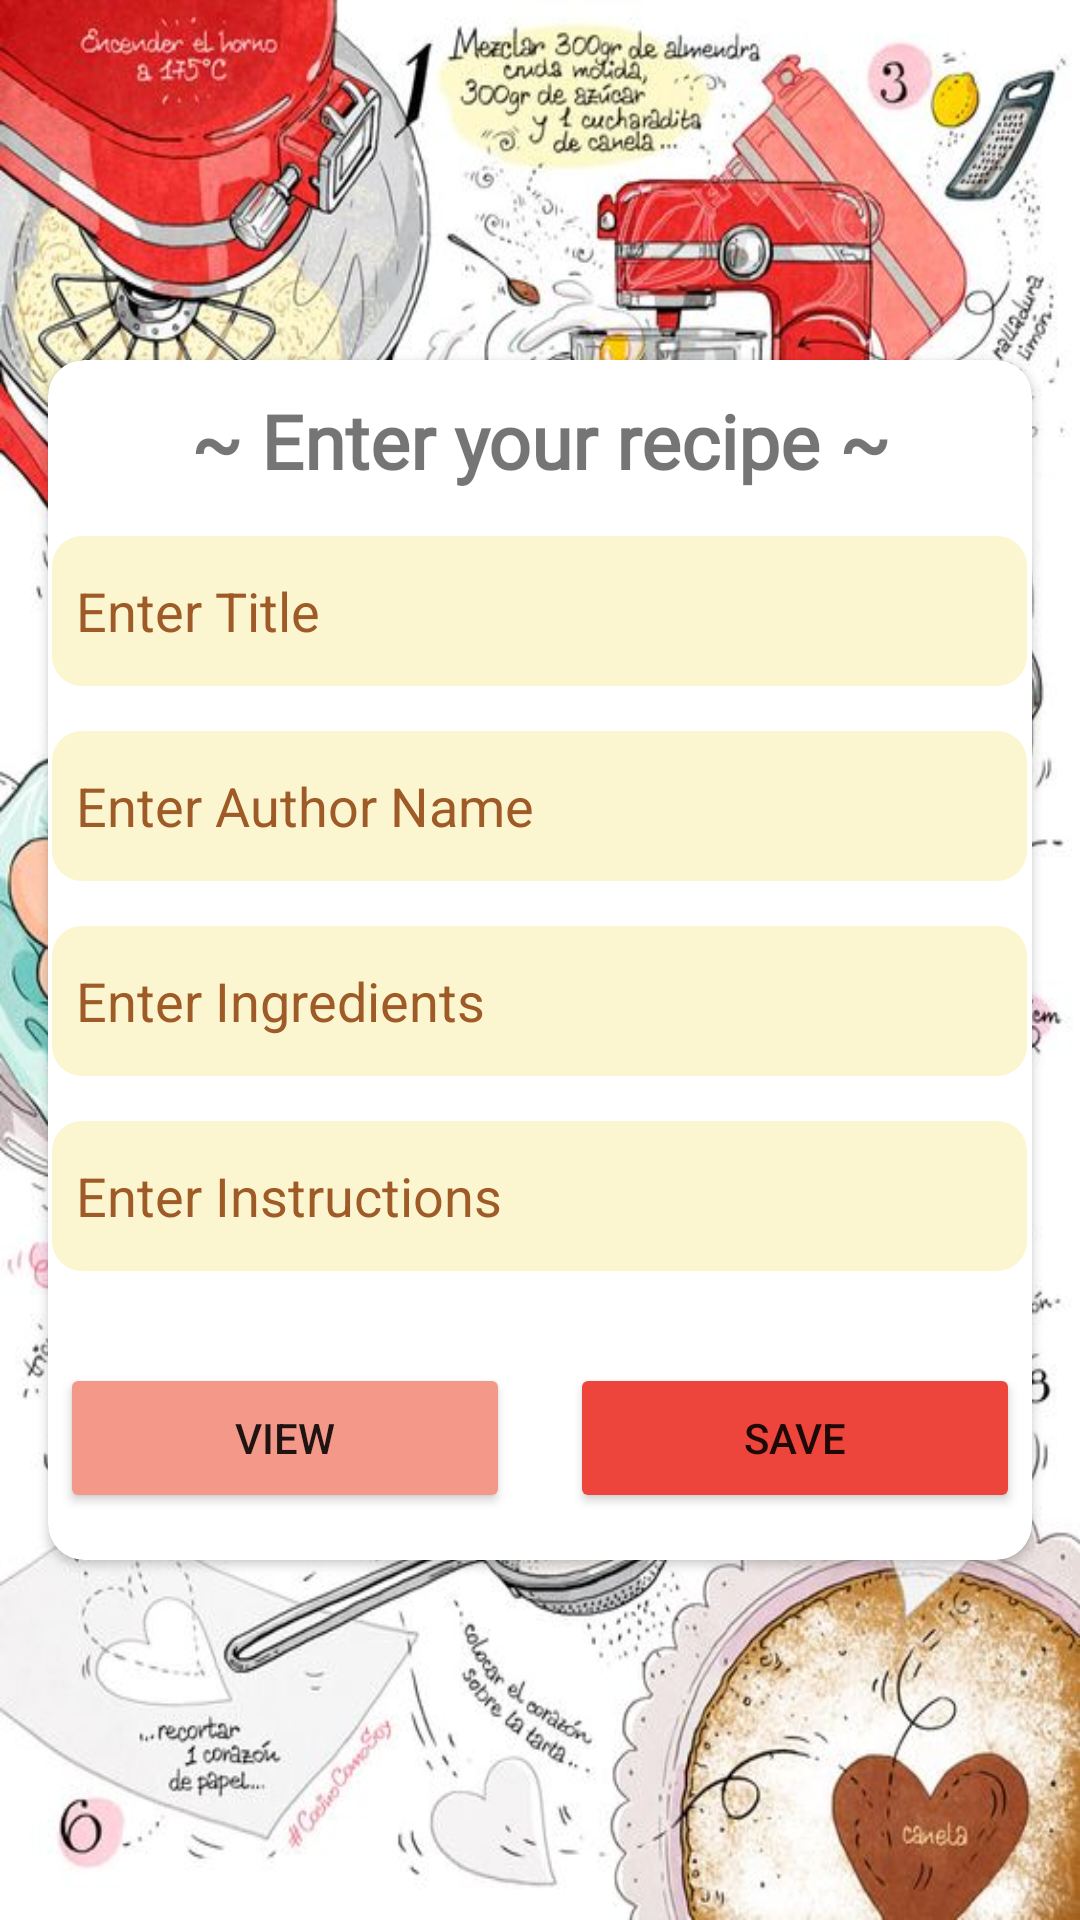

Here is an Android app screen rendered from its layout file. Give the layout XML and the strings, colors and styles it references.
<!-- AndroidManifest.xml: application theme Theme.Linah_Alkhurayyif_RecipeApp -->
<!-- res/layout/activity_add_recipes.xml -->
<?xml version="1.0" encoding="utf-8"?>
<androidx.constraintlayout.widget.ConstraintLayout xmlns:android="http://schemas.android.com/apk/res/android"
    xmlns:app="http://schemas.android.com/apk/res-auto"
    xmlns:tools="http://schemas.android.com/tools"
    android:layout_width="match_parent"
    android:layout_height="match_parent"
    android:background="@drawable/bbg"
    tools:context=".AddRecipes">

    <androidx.cardview.widget.CardView
        android:layout_width="match_parent"
        android:layout_height="400dp"
        android:layout_marginStart="16dp"
        android:layout_marginEnd="16dp"
        app:cardCornerRadius="12dp"
        android:background="#ffffff"
        app:layout_constraintBottom_toBottomOf="parent"
        app:layout_constraintEnd_toEndOf="parent"
        app:layout_constraintStart_toStartOf="parent"
        app:layout_constraintTop_toTopOf="parent">

        <LinearLayout
            android:id="@+id/linearLayout"
            android:layout_width="match_parent"
            android:layout_height="match_parent"
            android:gravity="center"
            android:orientation="vertical">

            <TextView
                android:id="@+id/textView"
                android:layout_width="match_parent"
                android:layout_height="wrap_content"
                android:textAlignment="center"
                android:fontFamily="@font/indieflower_regular"
                android:textStyle="bold"
                android:layout_marginTop="10dp"
                android:textSize="25dp"
                android:text="~ Enter your recipe ~" />

            <EditText
                android:id="@+id/title_et"
                android:layout_width="325dp"
                android:layout_height="50dp"
                android:paddingStart="8dp"
                android:layout_margin="15dp"
                android:ems="10"
                android:inputType="textPersonName"
                android:background="@drawable/costume_edit_text"
                android:hint="Enter Title"
                android:textColorHint="#9E5B27"/>

            <EditText
                android:id="@+id/author_et"
                android:layout_width="325dp"
                android:layout_height="50dp"
                android:paddingStart="8dp"
                android:layout_marginBottom="15dp"
                android:ems="10"
                android:inputType="textPersonName"
                android:background="@drawable/costume_edit_text"
                android:hint="Enter Author Name"
                android:textColorHint="#9E5B27" />

            <EditText
                android:id="@+id/ingredients_et"
                android:layout_width="325dp"
                android:layout_height="50dp"
                android:paddingStart="8dp"
                android:layout_marginBottom="15dp"
                android:ems="10"
                android:inputType="textPersonName"
                android:background="@drawable/costume_edit_text"
                android:hint="Enter Ingredients"
                android:textColorHint="#9E5B27" />

            <EditText
                android:id="@+id/instructions_et"
                android:layout_width="325dp"
                android:layout_height="50dp"
                android:paddingStart="8dp"
                android:layout_marginBottom="15dp"
                android:ems="10"
                android:inputType="textPersonName"
                android:background="@drawable/costume_edit_text"
                android:hint="Enter Instructions"
                android:textColorHint="#9E5B27"/>

            <LinearLayout
                android:layout_width="match_parent"
                android:layout_height="match_parent"
                android:gravity="center"
                android:orientation="horizontal">

                <Button
                    android:id="@+id/Viewbtn"
                    android:layout_width="150dp"
                    android:layout_height="50dp"
                    android:layout_marginRight="10dp"
                    android:backgroundTint="#F4998A"
                    android:text="View" />

                <Button
                    android:id="@+id/Savebtn"
                    android:layout_width="150dp"
                    android:layout_height="50dp"
                    android:layout_marginLeft="10dp"
                    android:backgroundTint="#ED443C"
                    android:text="Save" />
            </LinearLayout>
        </LinearLayout>
    </androidx.cardview.widget.CardView>

</androidx.constraintlayout.widget.ConstraintLayout>
<!-- resources referenced by this layout -->
<resources>
  <!-- drawable bbg: jpg bitmap (drawable, 138303 bytes) -->
  <!-- drawable costume_edit_text (drawable) -->
  <?xml version="1.0" encoding="utf-8"?>
  <selector xmlns:android="http://schemas.android.com/apk/res/android">
      <item>
          <shape>
              <solid android:color="#FBF5D0"></solid>
              <corners android:radius="10dp"></corners>
          </shape> </item> </selector>
  <style name="Theme.Linah_Alkhurayyif_RecipeApp" parent="Theme.MaterialComponents.DayNight.NoActionBar">
          
          <item name="colorPrimary">@color/purple_500</item>
          <item name="colorPrimaryVariant">@color/purple_700</item>
          <item name="colorOnPrimary">@color/white</item>
          
          <item name="colorSecondary">@color/red_200</item>
          <item name="colorSecondaryVariant">@color/teal_700</item>
          <item name="colorOnSecondary">@color/black</item>
          
          <item name="android:statusBarColor" tools:targetApi="l">?attr/colorPrimaryVariant</item>
          
      </style>
  <color name="purple_500">#FF6200EE</color>
  <color name="purple_700">#FF3700B3</color>
  <color name="white">#FFFFFFFF</color>
  <color name="red_200">#F4998A</color>
  <color name="teal_700">#FF018786</color>
  <color name="black">#FF000000</color>
</resources>
